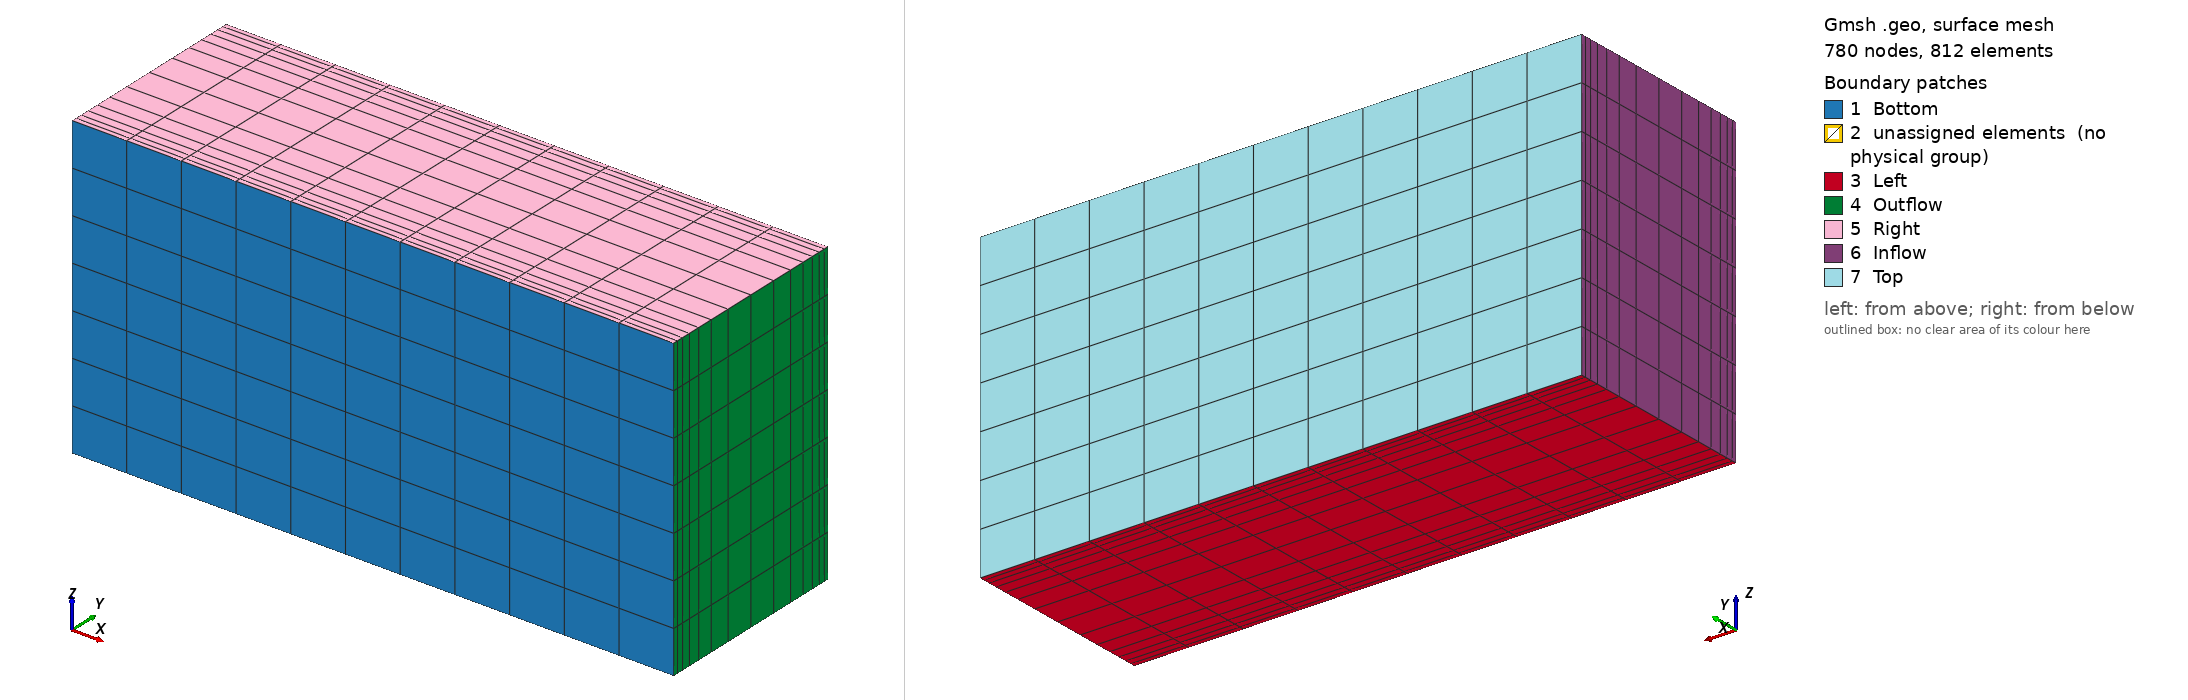

Gmsh geometry script, surface-meshed: 780 nodes, 812 surface elements. Boundary patches (legend numbers): 1 Bottom, 2 unassigned elements (no physical group), 3 Left, 4 Outflow, 5 Right, 6 Inflow, 7 Top. Left view from above one corner, right view from below the opposite corner. Legend entries are the model's physical surfaces; 'unassigned elements' are surfaces in no physical group. The drawing asked Gmsh for element sizes between 1% and 20% of the model's largest extent; the script's own settings can give other sizes.

=== channel3d.geo (drawn) ===
// 3D channel mesh. Physical Surface tags identify the boundaries.
// Physical Volume identifies the fluid domain.

Lx = 6;          // Length in x-direction
Ly = 2;          // Width in y-direction
Lz = 3;          // Total height

Nx = 11;         // Number of divisions along length (x)
Nz = 7;          // Number of divisions along width (y)

// Vertical divisions for the two blocks
Ny_lower = 7;    // Number of divisions in lower block (from z=0 to 1)
Ny_upper = 7;    // Number of divisions in upper block (from z=1 to 2)
growthrate = 1.35;  // Progression factor for vertical refinement

// =====================================================
// Define Points
// =====================================================
// Bottom face (y=0)
Point(1) = {0,  0,  0, 1.0};
Point(2) = {Lx, 0,  0, 1.0};
Point(3) = {Lx, 0,  Lz, 1.0};
Point(4) = {0,  0,  Lz, 1.0};

// Top face (y=Ly)
Point(5) = {0,  Ly,  0, 1.0};
Point(6) = {Lx, Ly,  0, 1.0};
Point(7) = {Lx, Ly,  Lz, 1.0};
Point(8) = {0,  Ly,  Lz, 1.0};

// Mid-plane (z=1) -- shared by lower block (top) and upper block (bottom)
Point(9)  = {0,    Ly/2,    0, 1.0};
Point(10) = {Lx,   Ly/2,    0, 1.0};
Point(11) = {Lx,   Ly/2,   Lz, 1.0};
Point(12) = {0,    Ly/2,   Lz, 1.0};

// =====================================================
// Define Lines for Lower Block (z=0 to z=1)
// =====================================================
// Bottom face (z=0) lines of lower block
Line(1) = {1, 2};
Line(2) = {2, 3};
Line(3) = {3, 4};
Line(4) = {4, 1};

// Top face (mid-plane) lines of lower block
Line(5) = {9, 10};
Line(6) = {10, 11};
Line(7) = {11, 12};
Line(8) = {12, 9};

// Vertical edges for lower block (from bottom to mid-plane)
Line(9)  = {1, 9};
Line(10) = {2, 10};
Line(11) = {3, 11};
Line(12) = {4, 12};

// =====================================================
// Define Lines for Upper Block (z=1 to z=2)
// =====================================================
// Bottom face (mid-plane) lines for upper block (reuse points 9-12)
// Top face (z=2) lines of upper block
Line(13) = {5, 6};
Line(14) = {6, 7};
Line(15) = {7, 8};
Line(16) = {8, 5};

// Vertical edges for upper block
// To enforce refinement from the top wall, define these edges from the top towards the mid-plane.
Line(17) = {5, 9};   // from top point 5 to mid-plane point 9
Line(18) = {6, 10};  // from 6 to 10
Line(19) = {7, 11};  // from 7 to 11
Line(20) = {8, 12};  // from 8 to 12

// =====================================================
// Define Surfaces for Lower Block
// =====================================================
// Lower block bottom surface
Line Loop(21) = {1, 2, 3, 4};
Plane Surface(22) = {21};

// Lower block top surface (mid-plane)
Line Loop(23) = {5, 6, 7, 8};
Plane Surface(24) = {23};

// Side surfaces for lower block
Line Loop(25) = {1, 10, -5, -9};
Plane Surface(26) = {25};

Line Loop(27) = {2, 11, -6, -10};
Plane Surface(28) = {27};

Line Loop(29) = {3, 12, -7, -11};
Plane Surface(30) = {29};

Line Loop(31) = {4, 9, -8, -12};
Plane Surface(32) = {31};

// =====================================================
// Define Surfaces for Upper Block
// =====================================================
// Upper block bottom surface (shared mid-plane)
Line Loop(33) = {5, 6, 7, 8};
Plane Surface(34) = {33};

// Upper block top surface (z=2)
Line Loop(35) = {13, 14, 15, 16};
Plane Surface(36) = {35};

// Side surfaces for upper block
// Note: reverse the orientation of the vertical edges so that the progression is applied from the top.
Line Loop(37) = {13, -17, -5, 18};
Plane Surface(38) = {37};

Line Loop(39) = {14, -18, -6, 19};
Plane Surface(40) = {39};

Line Loop(41) = {15, -19, -7, 20};
Plane Surface(42) = {41};

Line Loop(43) = {16, -20, -8, 17};
Plane Surface(44) = {43};

// =====================================================
// Define Volume Blocks
// =====================================================
// Lower block volume
Surface Loop(45) = {22, 24, 26, 28, 30, 32};
Volume(46) = {45};

// Upper block volume
Surface Loop(47) = {34, 36, 38, 40, 42, 44};
Volume(48) = {47};

// =====================================================
// Mesh Transfinite Settings
// =====================================================
// --- Horizontal edges ---
// Bottom and top surfaces for lower block:
Transfinite Line {1, 3, 5, 7} = Nx + 1;
Transfinite Line {2, 4, 6, 8} = Nz + 1;

// Bottom and top surfaces for upper block (using same divisions):
Transfinite Line {13, 15} = Nx + 1;
Transfinite Line {14, 16} = Nz + 1;

// --- Vertical edges with progression ---
// Lower block vertical edges (from z = 0 to z = 1) : refinement starting from the bottom
Transfinite Line {9, 10, 11, 12} = Ny_lower + 1 Using Progression growthrate;

// Upper block vertical edges (defined from top to mid-plane so that the refinement occurs from the top)
Transfinite Line {17, 18, 19, 20} = Ny_upper + 1 Using Progression growthrate;

// --- Surfaces and Volumes ---
// Lower block surfaces
Transfinite Surface {22, 24, 26, 28, 30, 32};
Recombine Surface {22, 24, 26, 28, 30, 32};

// Upper block surfaces
Transfinite Surface {34, 36, 38, 40, 42, 44};
Recombine Surface {34, 36, 38, 40, 42, 44};

// Apply transfinite meshing to volumes (each block)
Transfinite Volume {46};
Recombine Volume {46};

Transfinite Volume {48};
Recombine Volume {48};

// =====================================================
// Physical Groups (Optional)
// =====================================================
// You may define physical groups for boundary conditions.
// For example, here we group the refined walls (bottom and top) and the entire fluid domain.

// Inflow
Physical Surface("Inflow") = {44,32};
// Outflow
Physical Surface("Outflow") = {40,28};

// Left
Physical Surface("Left") = {26,38};
// Right
Physical Surface("Right") = {42,30};

// Lower block: bottom wall
Physical Surface("Bottom") = {22};
// Upper block: top wall
Physical Surface("Top") = {36};
// Inlet and outlet or side walls can be grouped similarly.
// Entire fluid domain as union of both volumes
Physical Volume("Fluid") = {46, 48};
